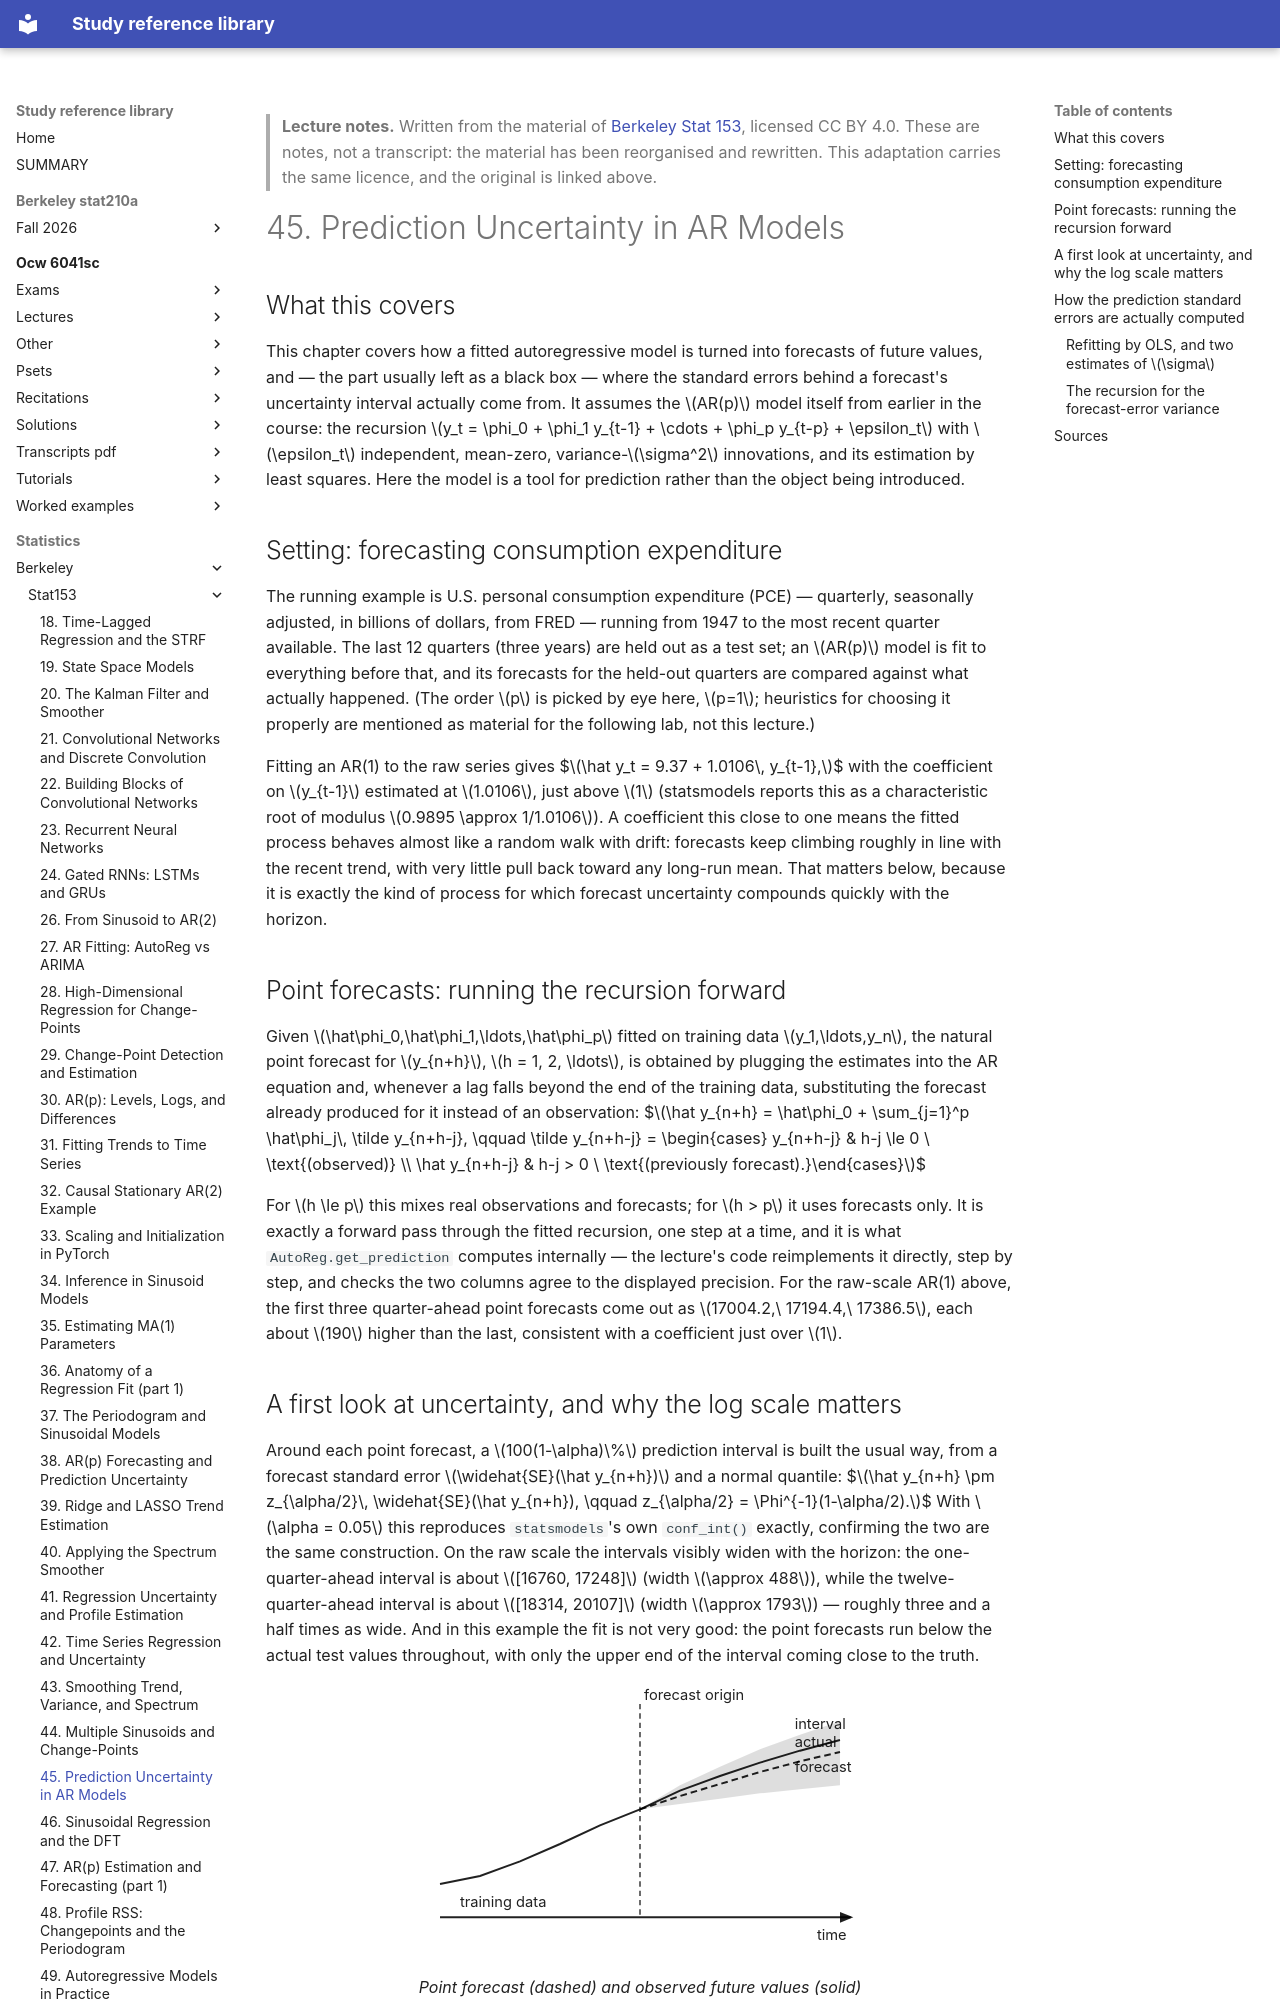

repository: Claptar/knowledge-base-library · page: statistics/berkeley/stat153/45-prediction-uncertainty-in-ar-models/index.html · generator: mkdocs

---
title: "45. Prediction Uncertainty in AR Models"
course: "Berkeley Stat 153"
chapter: 45
source: "https://github.com/berkeley-stat153"
licence: "CC BY 4.0"
written: "2026-09-20"
---

> **Lecture notes.** Written from the material of [Berkeley Stat 153](https://github.com/berkeley-stat153), licensed CC BY 4.0. These are notes, not a transcript: the material has been reorganised and rewritten. This adaptation carries the same licence, and the original is linked above.

# 45. Prediction Uncertainty in AR Models

## What this covers

This chapter covers how a fitted autoregressive model is turned into forecasts of future values,
and — the part usually left as a black box — where the standard errors behind a forecast's
uncertainty interval actually come from. It assumes the $AR(p)$ model itself from earlier in the
course: the recursion $y_t = \phi_0 + \phi_1 y_{t-1} + \cdots + \phi_p y_{t-p} + \epsilon_t$ with
$\epsilon_t$ independent, mean-zero, variance-$\sigma^2$ innovations, and its estimation by least
squares. Here the model is a tool for prediction rather than the object being introduced.

## Setting: forecasting consumption expenditure

The running example is U.S. personal consumption expenditure (PCE) — quarterly, seasonally
adjusted, in billions of dollars, from FRED — running from 1947 to the most recent quarter
available. The last 12 quarters (three years) are held out as a test set; an $AR(p)$ model is fit
to everything before that, and its forecasts for the held-out quarters are compared against what
actually happened. (The order $p$ is picked by eye here, $p=1$; heuristics for choosing it properly
are mentioned as material for the following lab, not this lecture.)

Fitting an AR(1) to the raw series gives
$$\hat y_t = 9.37 + 1.0106\, y_{t-1},$$
with the coefficient on $y_{t-1}$ estimated at $1.0106$, just above $1$ (statsmodels reports this as
a characteristic root of modulus $0.9895 \approx 1/1.0106$). A coefficient this close to one means
the fitted process behaves almost like a random walk with drift: forecasts keep climbing roughly in
line with the recent trend, with very little pull back toward any long-run mean. That matters below,
because it is exactly the kind of process for which forecast uncertainty compounds quickly with the
horizon.

## Point forecasts: running the recursion forward

Given $\hat\phi_0,\hat\phi_1,\ldots,\hat\phi_p$ fitted on training data $y_1,\ldots,y_n$, the natural
point forecast for $y_{n+h}$, $h = 1, 2, \ldots$, is obtained by plugging the estimates into the AR
equation and, whenever a lag falls beyond the end of the training data, substituting the forecast
already produced for it instead of an observation:
$$\hat y_{n+h} = \hat\phi_0 + \sum_{j=1}^p \hat\phi_j\, \tilde y_{n+h-j}, \qquad
\tilde y_{n+h-j} = \begin{cases} y_{n+h-j} & h-j \le 0 \ \text{(observed)} \\
\hat y_{n+h-j} & h-j > 0 \ \text{(previously forecast).}\end{cases}$$

For $h \le p$ this mixes real observations and forecasts; for $h > p$ it uses forecasts only. It is
exactly a forward pass through the fitted recursion, one step at a time, and it is what
`AutoReg.get_prediction` computes internally — the lecture's code reimplements it directly, step by
step, and checks the two columns agree to the displayed precision. For the raw-scale AR(1) above,
the first three quarter-ahead point forecasts come out as $17004.2,\ 17194.4,\ 17386.5$, each about
$190$ higher than the last, consistent with a coefficient just over $1$.
